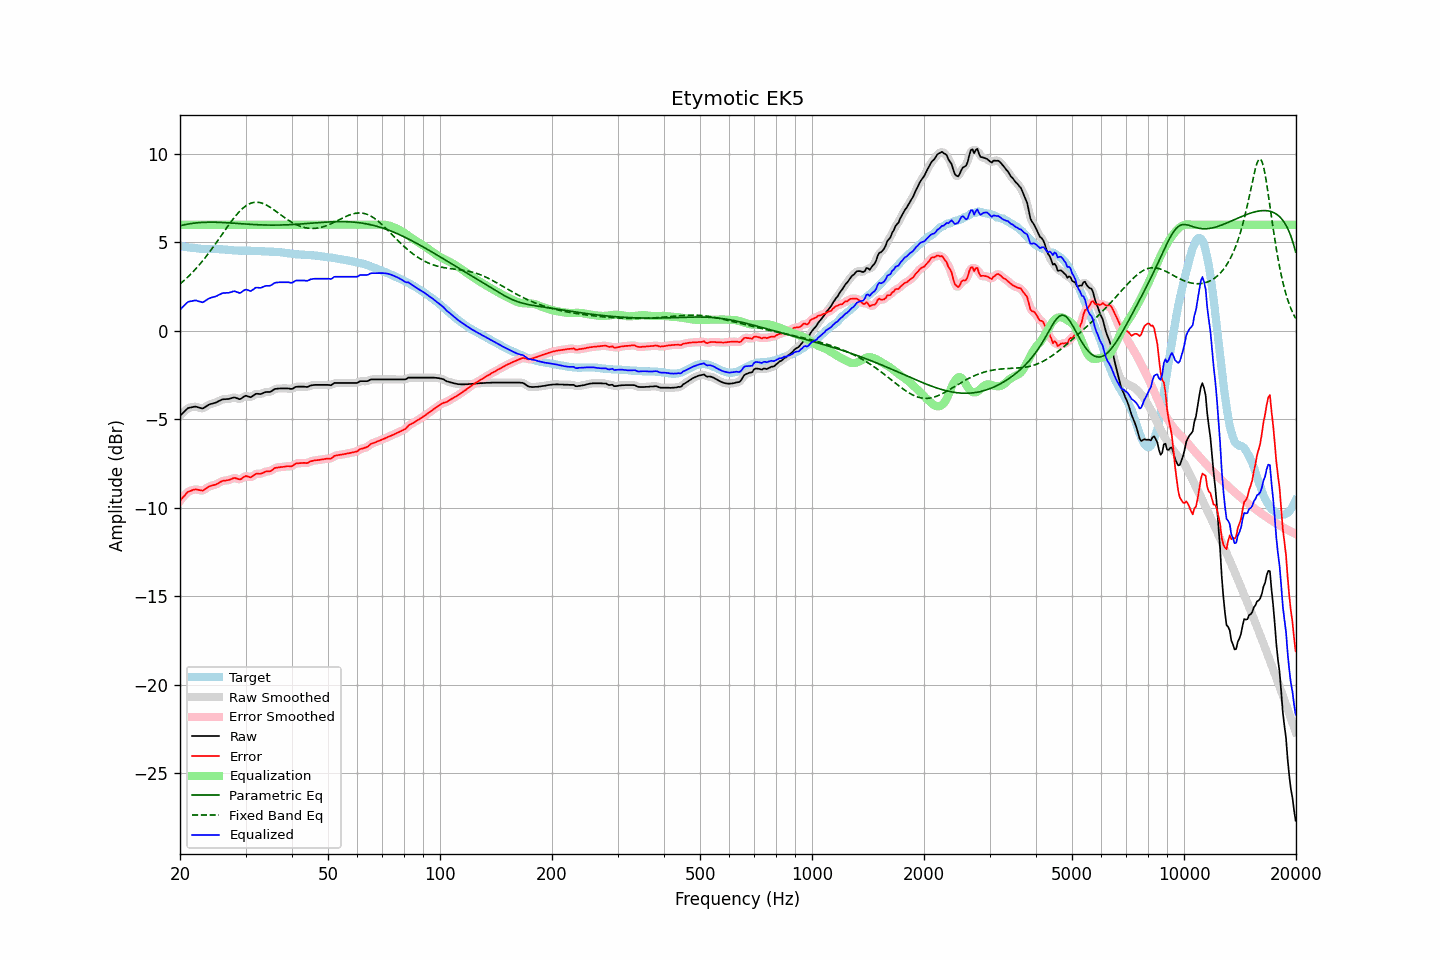

Data behind this chart, as committed beside it:
frequency, raw, error, smoothed, error_smoothed, equalization, parametric_eq, fixed_band_eq, equalized_raw, equalized_smoothed, target
20.00, -4.80, -9.60, -4.81, -9.61, 6.00, 5.94, 2.65, 1.20, 1.19, 4.80
20.20, -4.71, -9.50, -4.70, -9.49, 6.00, 5.97, 2.73, 1.29, 1.30, 4.79
20.40, -4.62, -9.38, -4.61, -9.38, 6.00, 5.99, 2.81, 1.38, 1.39, 4.77
20.61, -4.53, -9.29, -4.52, -9.28, 6.00, 6.01, 2.89, 1.47, 1.48, 4.76
20.81, -4.44, -9.17, -4.44, -9.18, 6.00, 6.02, 2.97, 1.56, 1.56, 4.74
21.02, -4.36, -9.08, -4.37, -9.10, 6.00, 6.04, 3.06, 1.64, 1.63, 4.73
21.23, -4.34, -9.05, -4.33, -9.05, 6.00, 6.06, 3.15, 1.66, 1.67, 4.72
21.44, -4.32, -9.02, -4.31, -9.01, 6.00, 6.07, 3.24, 1.68, 1.69, 4.71
21.66, -4.30, -8.98, -4.29, -8.99, 6.00, 6.08, 3.33, 1.70, 1.71, 4.69
21.87, -4.28, -8.96, -4.28, -8.96, 6.00, 6.09, 3.43, 1.72, 1.72, 4.68
22.09, -4.28, -8.95, -4.29, -8.96, 6.00, 6.10, 3.53, 1.72, 1.71, 4.67
22.31, -4.31, -8.97, -4.30, -8.97, 6.00, 6.11, 3.63, 1.69, 1.70, 4.66
22.54, -4.34, -8.99, -4.34, -8.99, 6.00, 6.12, 3.74, 1.66, 1.66, 4.65
22.76, -4.36, -9.00, -4.37, -9.01, 6.00, 6.13, 3.84, 1.64, 1.63, 4.64
22.99, -4.39, -9.03, -4.36, -9.00, 6.00, 6.13, 3.95, 1.61, 1.64, 4.64
23.22, -4.34, -8.97, -4.34, -8.97, 6.00, 6.14, 4.06, 1.66, 1.66, 4.63
23.45, -4.28, -8.91, -4.28, -8.92, 6.00, 6.14, 4.18, 1.72, 1.72, 4.63
23.69, -4.22, -8.85, -4.22, -8.85, 6.00, 6.14, 4.30, 1.78, 1.78, 4.63
23.92, -4.17, -8.80, -4.17, -8.80, 6.00, 6.15, 4.41, 1.83, 1.83, 4.63
24.16, -4.13, -8.76, -4.13, -8.76, 6.00, 6.15, 4.54, 1.87, 1.87, 4.63
24.40, -4.11, -8.74, -4.10, -8.73, 6.00, 6.15, 4.66, 1.89, 1.90, 4.63
24.65, -4.08, -8.71, -4.08, -8.71, 6.00, 6.14, 4.79, 1.92, 1.92, 4.63
24.89, -4.06, -8.68, -4.05, -8.68, 6.00, 6.14, 4.91, 1.94, 1.95, 4.63
25.14, -4.02, -8.64, -4.01, -8.64, 6.00, 6.14, 5.04, 1.98, 1.99, 4.63
25.39, -3.97, -8.59, -3.97, -8.59, 6.00, 6.14, 5.17, 2.03, 2.03, 4.63
25.65, -3.93, -8.54, -3.92, -8.54, 6.00, 6.13, 5.30, 2.07, 2.08, 4.62
25.91, -3.88, -8.49, -3.89, -8.50, 6.00, 6.13, 5.43, 2.12, 2.11, 4.61
26.16, -3.86, -8.46, -3.86, -8.47, 6.00, 6.13, 5.56, 2.14, 2.14, 4.60
26.43, -3.86, -8.46, -3.85, -8.45, 6.00, 6.12, 5.69, 2.14, 2.15, 4.60
26.69, -3.85, -8.44, -3.85, -8.44, 6.00, 6.12, 5.82, 2.15, 2.15, 4.59
26.96, -3.85, -8.43, -3.84, -8.43, 6.00, 6.11, 5.95, 2.15, 2.16, 4.58
27.23, -3.83, -8.41, -3.82, -8.40, 6.00, 6.10, 6.08, 2.17, 2.18, 4.58
27.50, -3.80, -8.37, -3.79, -8.36, 6.00, 6.10, 6.20, 2.20, 2.21, 4.57
27.77, -3.77, -8.32, -3.77, -8.33, 6.00, 6.09, 6.32, 2.23, 2.23, 4.56
28.05, -3.76, -8.30, -3.77, -8.32, 6.00, 6.08, 6.43, 2.24, 2.23, 4.55
28.33, -3.79, -8.33, -3.79, -8.33, 6.00, 6.08, 6.54, 2.21, 2.21, 4.54
28.62, -3.82, -8.36, -3.82, -8.36, 6.00, 6.07, 6.65, 2.18, 2.18, 4.54
28.90, -3.86, -8.39, -3.84, -8.38, 6.00, 6.07, 6.75, 2.14, 2.16, 4.53
29.19, -3.83, -8.37, -3.82, -8.35, 6.00, 6.06, 6.84, 2.17, 2.18, 4.54
29.48, -3.76, -8.30, -3.76, -8.30, 6.00, 6.05, 6.92, 2.24, 2.24, 4.54
29.78, -3.70, -8.23, -3.70, -8.24, 6.00, 6.05, 7.00, 2.30, 2.30, 4.54
30.08, -3.66, -8.19, -3.68, -8.21, 6.00, 6.04, 7.07, 2.34, 2.32, 4.54
30.38, -3.69, -8.22, -3.69, -8.22, 6.00, 6.03, 7.13, 2.31, 2.31, 4.53
30.68, -3.72, -8.25, -3.71, -8.25, 6.00, 6.03, 7.18, 2.28, 2.29, 4.53
30.99, -3.75, -8.28, -3.72, -8.25, 6.00, 6.02, 7.21, 2.25, 2.28, 4.53
31.30, -3.69, -8.22, -3.69, -8.22, 6.00, 6.02, 7.24, 2.31, 2.31, 4.53
31.61, -3.63, -8.15, -3.63, -8.15, 6.00, 6.01, 7.26, 2.37, 2.37, 4.53
31.93, -3.56, -8.08, -3.57, -8.10, 6.00, 6.01, 7.27, 2.44, 2.43, 4.52
32.24, -3.55, -8.06, -3.55, -8.07, 6.00, 6.00, 7.27, 2.45, 2.45, 4.51
32.57, -3.56, -8.07, -3.55, -8.06, 6.00, 6.00, 7.26, 2.44, 2.45, 4.51
32.89, -3.57, -8.07, -3.55, -8.06, 6.00, 5.99, 7.25, 2.43, 2.45, 4.51
33.22, -3.54, -8.04, -3.53, -8.04, 6.00, 5.99, 7.22, 2.46, 2.47, 4.51
33.55, -3.50, -8.00, -3.50, -8.00, 6.00, 5.99, 7.19, 2.50, 2.50, 4.50
33.89, -3.46, -7.95, -3.47, -7.96, 6.00, 5.99, 7.15, 2.54, 2.53, 4.49
34.23, -3.45, -7.94, -3.45, -7.94, 6.00, 5.98, 7.10, 2.55, 2.55, 4.49
34.57, -3.45, -7.93, -3.45, -7.93, 6.00, 5.98, 7.05, 2.55, 2.55, 4.49
34.92, -3.45, -7.93, -3.43, -7.92, 6.00, 5.98, 6.99, 2.55, 2.57, 4.48
35.27, -3.40, -7.88, -3.39, -7.87, 6.00, 5.98, 6.93, 2.60, 2.61, 4.48
35.62, -3.34, -7.81, -3.34, -7.81, 6.00, 5.98, 6.87, 2.66, 2.66, 4.48
35.97, -3.28, -7.74, -3.29, -7.76, 6.00, 5.98, 6.81, 2.72, 2.71, 4.46
... 635 more rows
